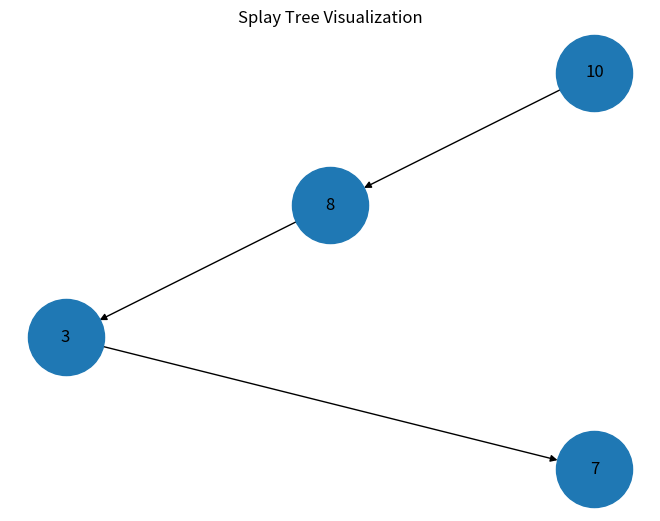
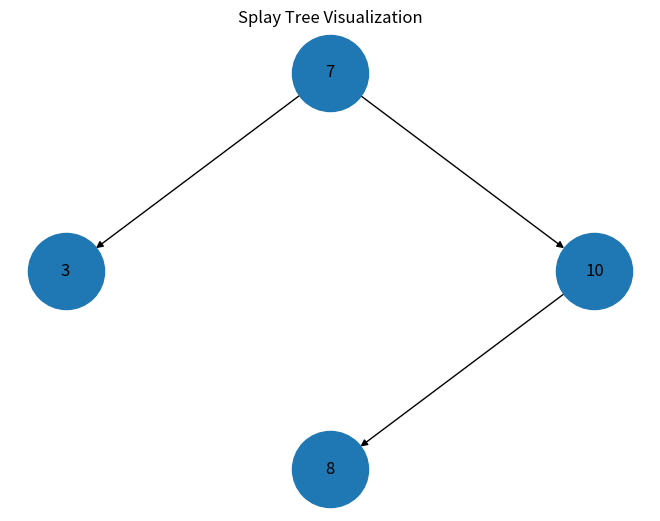
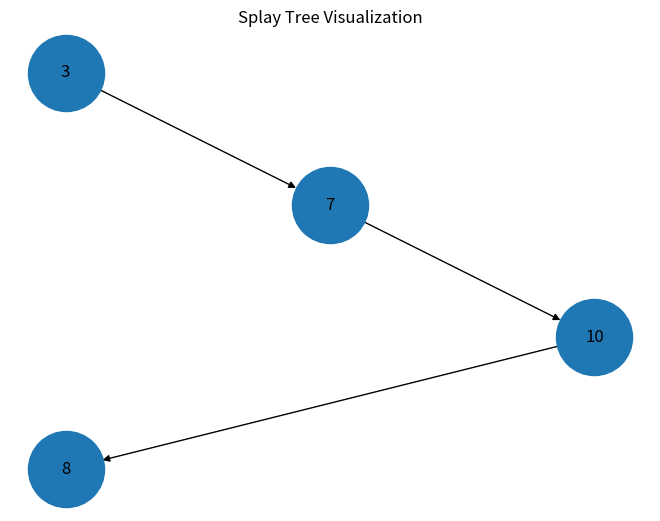
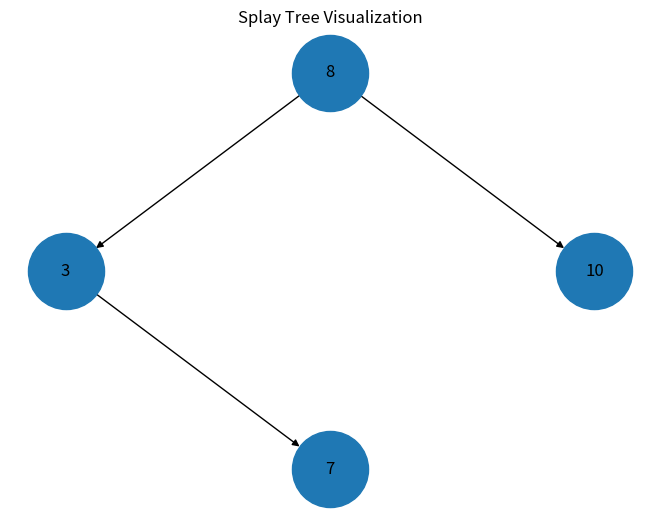
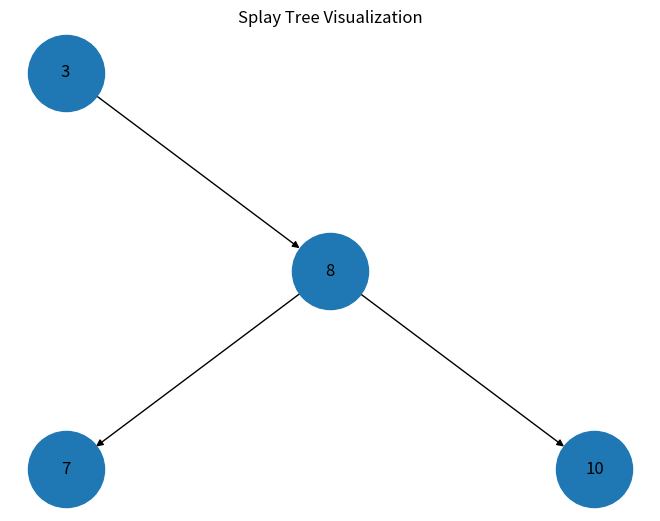

Source code (Python) for these figures, in order:
import matplotlib.pyplot as plt
import networkx as nx


class Node:
    def __init__(self, data, parent=None):
        self.data = data
        self.parent = parent
        self.left_node: Node | None = None
        self.right_node: Node | None = None


class SplayTree:
    def __init__(self):
        self.root: Node | None = None

    def insert(self, data):
        if self.root is None:
            self.root = Node(data)
        else:
            self._insert_node(data, self.root)

    def _insert_node(self, data, current_node):
        if data < current_node.data:
            if current_node.left_node:
                self._insert_node(data, current_node.left_node)
            else:
                current_node.left_node = Node(data, current_node)
        else:
            if current_node.right_node:
                self._insert_node(data, current_node.right_node)
            else:
                current_node.right_node = Node(data, current_node)

    def find(self, data):
        node = self.root
        while node is not None:
            if data < node.data:
                node = node.left_node
            elif data > node.data:
                node = node.right_node
            else:
                self._splay(node)
                return node.data
        return None

    def _splay(self, node):
        while node.parent is not None:
            if node.parent.parent is None:
                if node == node.parent.left_node:
                    self._rotate_right(node.parent)
                else:
                    self._rotate_left(node.parent)
            elif (
                node == node.parent.left_node
                and node.parent == node.parent.parent.left_node
            ):
                self._rotate_right(node.parent.parent)
                self._rotate_right(node.parent)
            elif (
                node == node.parent.right_node
                and node.parent == node.parent.parent.right_node
            ):
                self._rotate_left(node.parent.parent)
                self._rotate_left(node.parent)
            else:
                if node == node.parent.left_node:
                    self._rotate_right(node.parent)
                    self._rotate_left(node.parent)
                else:
                    self._rotate_left(node.parent)
                    self._rotate_right(node.parent)

    def _rotate_right(self, node):
        left_child = node.left_node
        if left_child is None:
            return
        node.left_node = left_child.right_node
        if left_child.right_node:
            left_child.right_node.parent = node
        left_child.parent = node.parent
        if node.parent is None:
            self.root = left_child
        elif node == node.parent.left_node:
            node.parent.left_node = left_child
        else:
            node.parent.right_node = left_child
        left_child.right_node = node
        node.parent = left_child

    def _rotate_left(self, node):
        right_child = node.right_node
        if right_child is None:
            return
        node.right_node = right_child.left_node
        if right_child.left_node:
            right_child.left_node.parent = node
        right_child.parent = node.parent
        if node.parent is None:
            self.root = right_child
        elif node == node.parent.left_node:
            node.parent.left_node = right_child
        else:
            node.parent.right_node = right_child
        right_child.left_node = node
        node.parent = right_child

    def visualize(self):
        """Візуалізує дерево за допомогою бібліотеки networkx у вигляді дерева."""
        if self.root is None:
            print("Дерево порожнє.")
            return

        # Побудова графу
        graph = nx.DiGraph()
        self._add_edges(self.root, graph)

        # Отримання позицій вузлів для дерева
        pos = self._hierarchical_layout(self.root)

        # Малювання графу
        nx.draw(graph, pos, with_labels=True, node_size=3000, font_size=12)
        plt.title("Splay Tree Visualization")
        plt.show()

    def _add_edges(self, node, graph):
        """Рекурсивно додає вузли та ребра до графу."""
        if node.left_node:
            graph.add_edge(node.data, node.left_node.data)
            self._add_edges(node.left_node, graph)
        if node.right_node:
            graph.add_edge(node.data, node.right_node.data)
            self._add_edges(node.right_node, graph)

    def _hierarchical_layout(
        self, root, x=0, y=0, level_gap=1.5, sibling_gap=1.5, pos=None
    ):
        """
        Коректно розташовує вузли дерева у вигляді ієрархії.
        """
        if pos is None:
            pos = {}

        # Додаємо поточний вузол
        pos[root.data] = (x, y)

        # Визначаємо позицію для лівого дочірнього вузла
        if root.left_node:
            pos = self._hierarchical_layout(
                root.left_node,
                int(x - sibling_gap),  # Розташування ліворуч
                int(y - level_gap),  # Розташування нижче
                level_gap,
                sibling_gap,
                pos,
            )

        # Визначаємо позицію для правого дочірнього вузла
        if root.right_node:
            pos = self._hierarchical_layout(
                root.right_node,
                int(x + sibling_gap),  # Розташування праворуч
                int(y - level_gap),  # Розташування нижче
                level_gap,
                sibling_gap,
                pos,
            )

        return pos

    def print_tree(self, node=None, level=0):
        """Рекурсивно друкує дерево у вигляді тексту."""
        if node is None:
            node = self.root

        if node and node.right_node:
            self.print_tree(node.right_node, level + 1)

        if node is not None:
            print(" " * 4 * level + "->", node.data)

        if node and node.left_node:
            self.print_tree(node.left_node, level + 1)


if __name__ == "__main__":
    splay_tree = SplayTree()
    splay_tree.insert(10)
    splay_tree.insert(8)
    splay_tree.insert(3)
    splay_tree.insert(7)
    splay_tree.visualize()
    print("Accessing 7:", splay_tree.find(7))
    splay_tree.visualize()
    print("Accessing 3:", splay_tree.find(3))
    splay_tree.visualize()
    print("Accessing 8:", splay_tree.find(8))
    splay_tree.visualize()
    print("Accessing 3:", splay_tree.find(3))
    splay_tree.visualize()

    if splay_tree.root:
        splay_tree.print_tree()
        print("Root after operations:", splay_tree.root.data)
